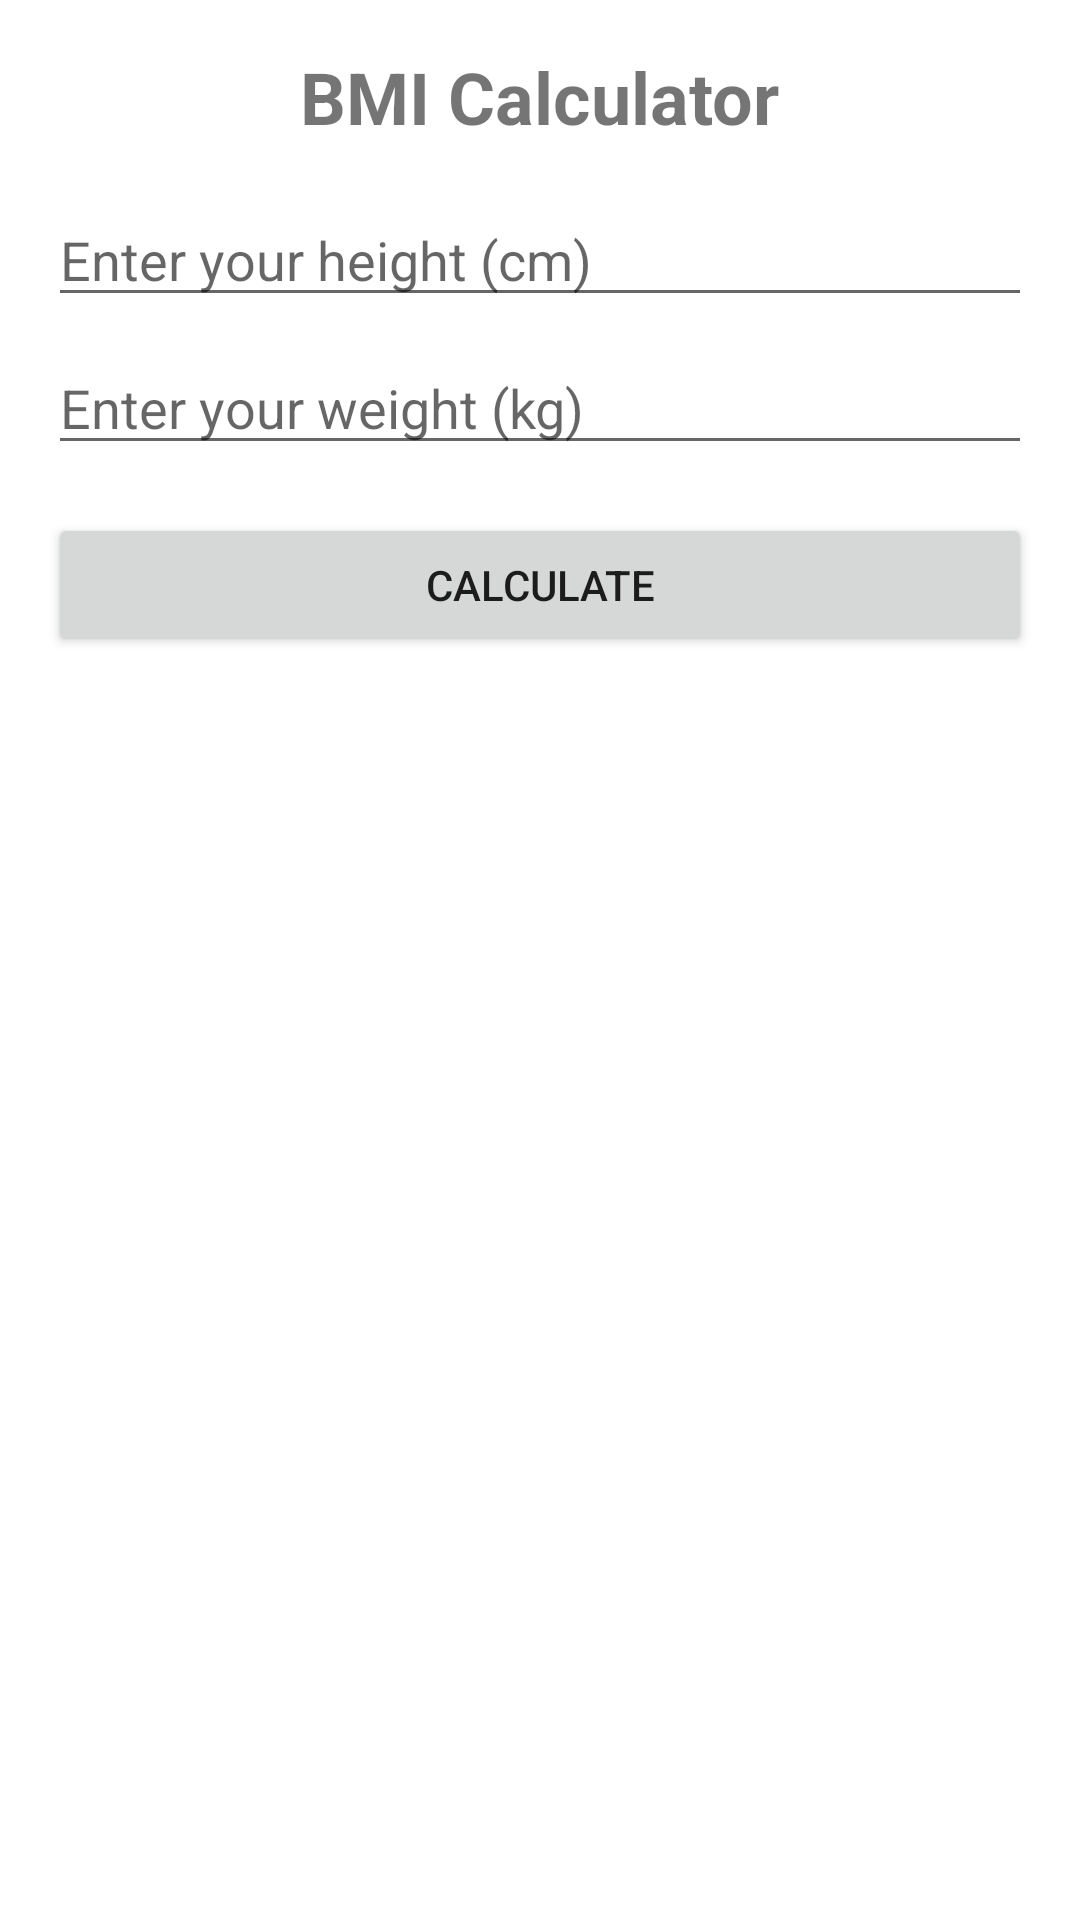

The Android layout XML behind this screen, and the referenced resources:
<!-- AndroidManifest.xml: application theme Theme.PDMPROJECT -->
<!-- res/layout/activity_bmi_calculator.xml -->
<?xml version="1.0" encoding="utf-8"?>
<LinearLayout xmlns:android="http://schemas.android.com/apk/res/android"
    xmlns:tools="http://schemas.android.com/tools"
    android:layout_width="match_parent"
    android:layout_height="match_parent"
    android:orientation="vertical"
    android:padding="16dp"
    tools:context=".BmiCalculatorActivity">

    <TextView
        android:layout_width="wrap_content"
        android:layout_height="wrap_content"
        android:text="BMI Calculator"
        android:textSize="24sp"
        android:textStyle="bold"
        android:layout_gravity="center"
        android:layout_marginBottom="16dp" />

    <EditText
        android:id="@+id/height_edit_text"
        android:layout_width="match_parent"
        android:layout_height="wrap_content"
        android:inputType="numberDecimal"
        android:hint="Enter your height (cm)"
        android:layout_marginBottom="8dp" />

    <EditText
        android:id="@+id/weight_edit_text"
        android:layout_width="match_parent"
        android:layout_height="wrap_content"
        android:inputType="numberDecimal"
        android:hint="Enter your weight (kg)"
        android:layout_marginBottom="16dp" />

    <Button
        android:id="@+id/calculate_button"
        android:layout_width="match_parent"
        android:layout_height="wrap_content"
        android:text="Calculate"
        android:layout_marginBottom="16dp" />

    <TextView
        android:id="@+id/result_text_view"
        android:layout_width="match_parent"
        android:layout_height="wrap_content"
        android:textSize="18sp"
        android:gravity="center" />

</LinearLayout>
<!-- resources referenced by this layout -->
<resources>
  <style name="Theme.PDMPROJECT" parent="Theme.MaterialComponents.DayNight.DarkActionBar">
          
          <item name="colorPrimary">@color/purple_500</item>
          <item name="colorPrimaryVariant">@color/purple_700</item>
          <item name="colorOnPrimary">@color/white</item>
          
          <item name="colorSecondary">@color/teal_200</item>
          <item name="colorSecondaryVariant">@color/teal_700</item>
          <item name="colorOnSecondary">@color/black</item>
          
          <item name="android:statusBarColor">?attr/colorPrimaryVariant</item>
          
      </style>
  <!-- not gathered from this repository: default colours our renderer supplied (Android Studio template values) -->
  <color name="purple_500">#FF6200EE</color>
  <color name="purple_700">#FF3700B3</color>
  <color name="teal_200">#FF03DAC5</color>
  <color name="teal_700">#FF018786</color>
  <color name="black">#FF000000</color>
  <color name="white">#FFFFFFFF</color>
</resources>
